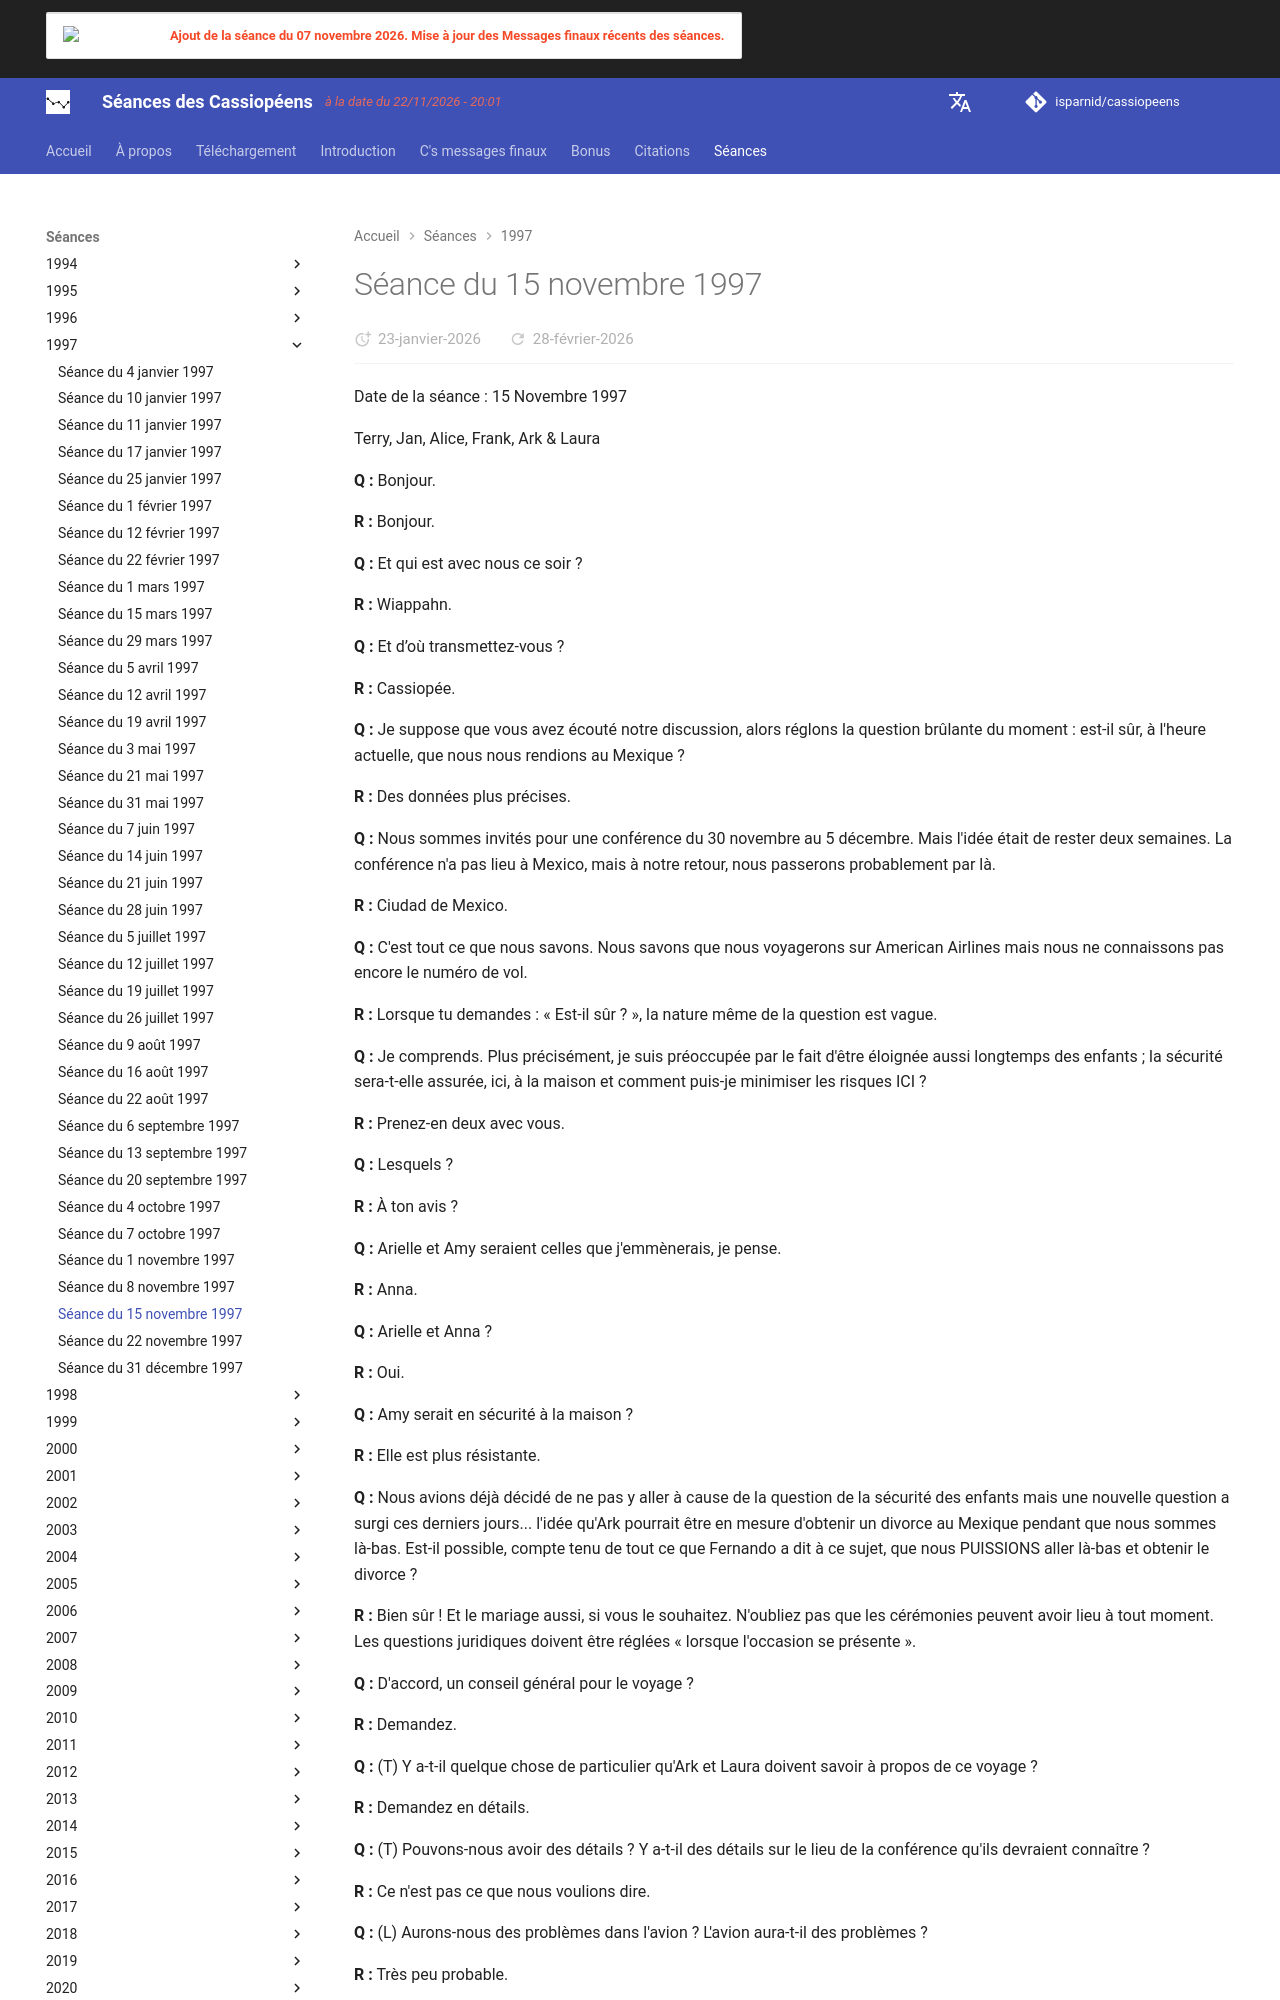

repository: isparnid/cassiopeens · page: séances/1997/1997-11-15/index.html · generator: mkdocs

---
title: "Séance du 15 novembre 1997"
date:
  created: 2026-01-24
  updated: 2026-01-24
---

# Séance du 15 novembre 1997

Date de la séance : 15 Novembre 1997

Terry, Jan, Alice, Frank, Ark &amp; Laura

**Q :** Bonjour.

**R :** Bonjour.

**Q :** Et qui est avec nous ce soir ?

**R :** Wiappahn.

**Q :** Et d’où transmettez-vous ?

**R :** Cassiopée.

**Q :** Je suppose que vous avez écouté notre discussion, alors réglons la question brûlante du moment : est-il sûr, à l'heure actuelle, que nous nous rendions au Mexique ?

**R :** Des données plus précises.

**Q :** Nous sommes invités pour une conférence du 30 novembre au 5 décembre. Mais l'idée était de rester deux semaines. La conférence n'a pas lieu à Mexico, mais à notre retour, nous passerons probablement par là.

**R :** Ciudad de Mexico.

**Q :** C'est tout ce que nous savons. Nous savons que nous voyagerons sur American Airlines mais nous ne connaissons pas encore le numéro de vol.

**R :** Lorsque tu demandes : « Est-il sûr ? », la nature même de la question est vague.

**Q :** Je comprends. Plus précisément, je suis préoccupée par le fait d'être éloignée aussi longtemps des enfants ; la sécurité sera-t-elle assurée, ici, à la maison et comment puis-je minimiser les risques ICI ?

**R :** Prenez-en deux avec vous.

**Q :** Lesquels ?

**R :** À ton avis ?

**Q :** Arielle et Amy seraient celles que j'emmènerais, je pense.

**R :** Anna.

**Q :** Arielle et Anna ?

**R :** Oui.

**Q :** Amy serait en sécurité à la maison ?

**R :** Elle est plus résistante.

**Q :** Nous avions déjà décidé de ne pas y aller à cause de la question de la sécurité des enfants mais une nouvelle question a surgi ces derniers jours... l'idée qu'Ark pourrait être en mesure d'obtenir un divorce au Mexique pendant que nous sommes là-bas. Est-il possible, compte tenu de tout ce que Fernando a dit à ce sujet, que nous PUISSIONS aller là-bas et obtenir le divorce ?

**R :** Bien sûr ! Et le mariage aussi, si vous le souhaitez. N'oubliez pas que les cérémonies peuvent avoir lieu à tout moment. Les questions juridiques doivent être réglées « lorsque l'occasion se présente ».

**Q :** D'accord, un conseil général pour le voyage ?

**R :** Demandez.

**Q :** (T) Y a-t-il quelque chose de particulier qu'Ark et Laura doivent savoir à propos de ce voyage ?

**R :** Demandez en détails.

**Q :** (T) Pouvons-nous avoir des détails ? Y a-t-il des détails sur le lieu de la conférence qu'ils devraient connaître ?

**R :** Ce n'est pas ce que nous voulions dire.

**Q :** (L) Aurons-nous des problèmes dans l'avion ? L'avion aura-t-il des problèmes ?

**R :** Très peu probable.

**Q :** Y a-t-il des problèmes auxquels nous devrions prêter attention, des conditions dangereuses, dans l'hôtel ?

**R :** Non.

**Q :** (T) Y a-t-il des détails sur les dangers et les conditions...

**R :** Éviter d'errer au hasard...

**Q :** (T) Y a-t-il quelque chose que vous aimeriez dire à propos d'Arielle et d'Anna et de ce qu'elles devraient ou ne devraient pas faire en plus d'éviter de s’égarer ?

**R :** Fortifier.

**Q :** Se fortifier physiquement...

**R :** Oui.

**Q :** Vitamines et plantes....

**R :** Oui.

**Q :** (T) Qu'en est-il des aspects mentaux et émotionnels ?
